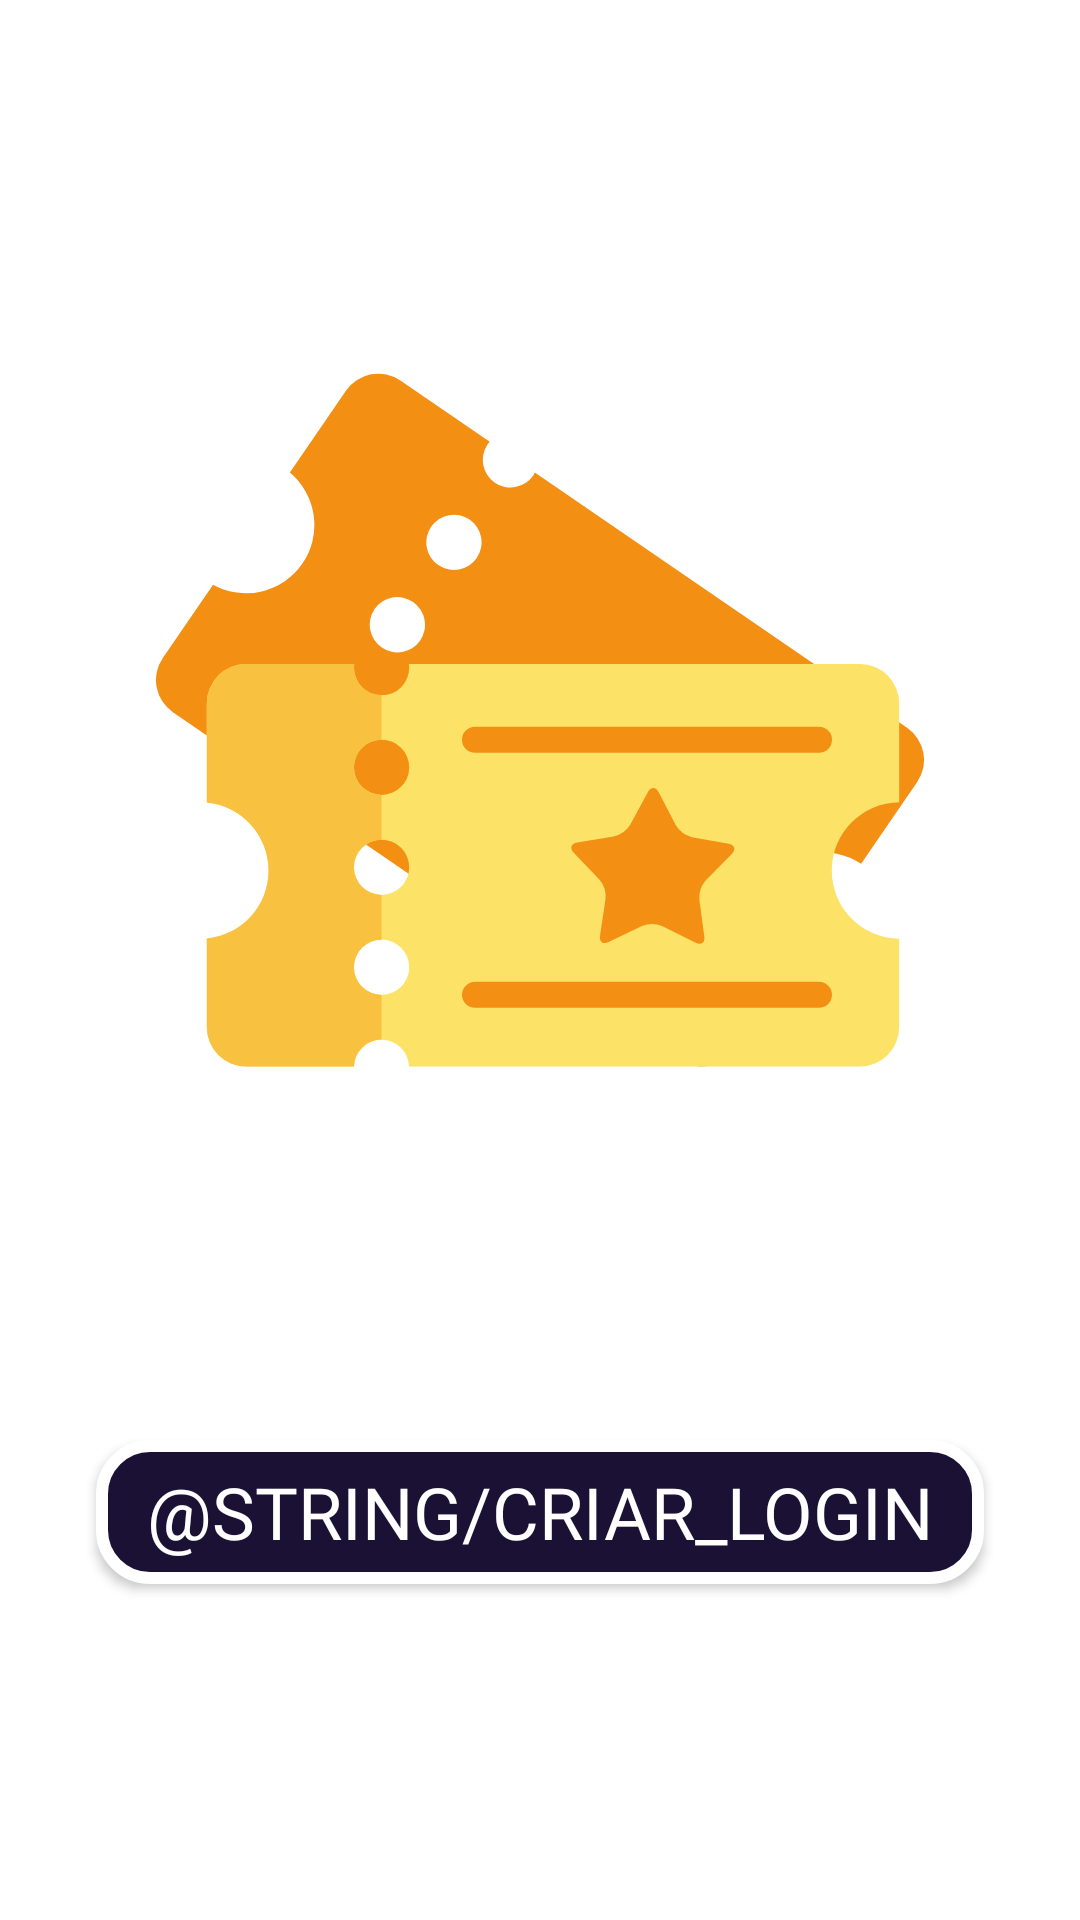

Write the Android layout XML for this screen, with the resource values it uses.
<!-- AndroidManifest.xml: application theme Theme.Desafio_MB -->
<!-- res/layout/activity_login.xml -->
<?xml version="1.0" encoding="utf-8"?>
<androidx.constraintlayout.widget.ConstraintLayout xmlns:android="http://schemas.android.com/apk/res/android"
    xmlns:app="http://schemas.android.com/apk/res-auto"
    android:layout_width="match_parent"
    android:layout_height="match_parent">

    <ImageView
        android:id="@+id/logo"
        android:layout_width="match_parent"
        android:layout_height="0dp"
        android:src="@drawable/logo"
        app:layout_constraintBottom_toTopOf="@id/botaoCriarLogin"
        app:layout_constraintEnd_toEndOf="parent"
        app:layout_constraintHeight_percent="0.4"
        app:layout_constraintStart_toStartOf="parent"
        app:layout_constraintTop_toTopOf="parent" />

    <android.widget.Button
        android:id="@+id/botaoCriarLogin"
        android:layout_width="match_parent"
        android:layout_height="wrap_content"
        android:layout_marginLeft="32dp"
        android:layout_marginRight="32dp"
        android:background="@drawable/botao_costumizado"
        android:fontFamily="@font/nunito_bold"
        android:text="@string/criar_login"
        android:textColor="@color/white"
        android:textSize="24sp"
        app:layout_constraintBottom_toBottomOf="parent"
        app:layout_constraintEnd_toEndOf="parent"
        app:layout_constraintStart_toStartOf="parent"
        app:layout_constraintTop_toBottomOf="@id/logo" />

</androidx.constraintlayout.widget.ConstraintLayout>
<!-- resources referenced by this layout -->
<resources>
  <color name="white">#FFFFFFFF</color>
  <!-- drawable botao_costumizado (drawable) -->
  <?xml version="1.0" encoding="utf-8"?>
  <shape xmlns:android="http://schemas.android.com/apk/res/android"
      android:shape="rectangle">
  
      <corners android:radius="16dp" />
  
      <stroke
          android:width="4dp"
          android:color="@color/white" />
  
      <solid android:color="#1B1135" />
  </shape>
  <!-- drawable logo: vector/xml drawable (drawable, 3160 chars, omitted) -->
  <style name="Theme.Desafio_MB" parent="Theme.MaterialComponents.Light.NoActionBar">
          
          <item name="colorPrimary">@color/laranja</item>
          <item name="colorPrimaryVariant">#1B1135</item>
          <item name="colorOnPrimary">@color/white</item>
          
          <item name="colorSecondary">@color/teal_200</item>
          <item name="colorSecondaryVariant">@color/teal_700</item>
          <item name="colorOnSecondary">@color/black</item>
          
          <item name="android:statusBarColor" tools:targetApi="l">?attr/colorPrimaryVariant</item>
          
      </style>
  <color name="laranja">#FF5722</color>
  <color name="teal_200">#FF03DAC5</color>
  <color name="teal_700">#FF018786</color>
  <color name="black">#FF000000</color>
</resources>
